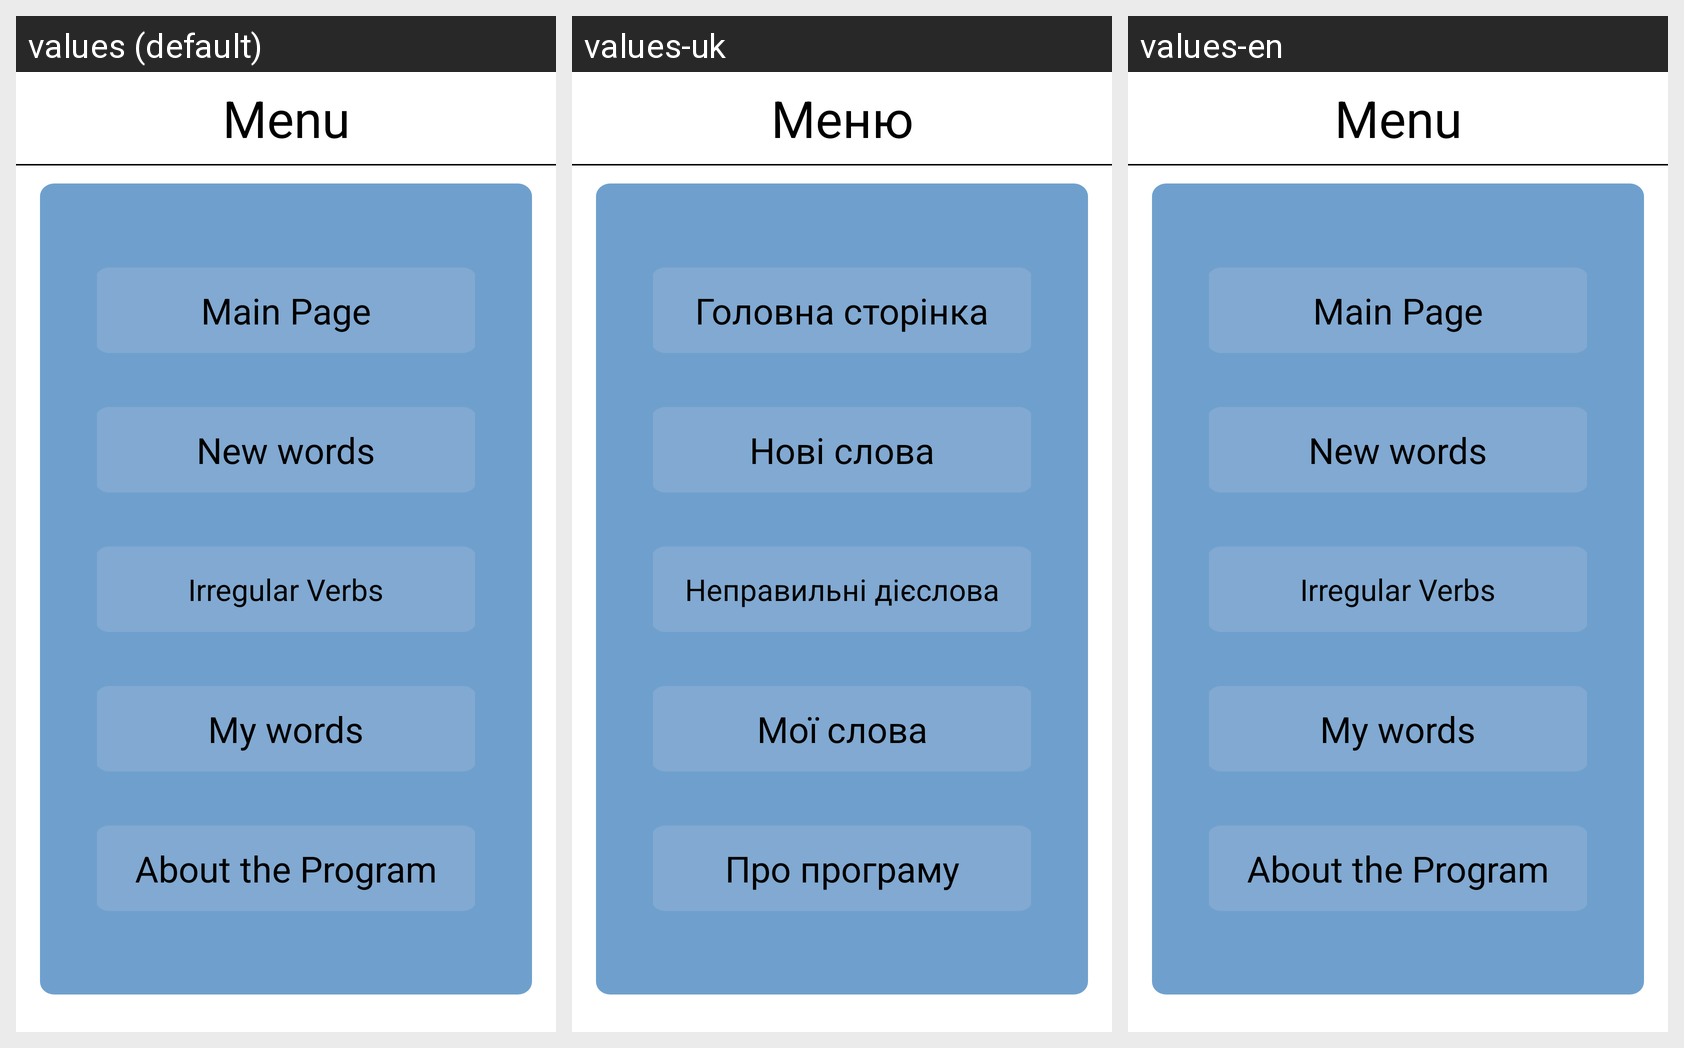

For this localized Android screen grid, give each drawn string resource with its value in every locale shown.
Android screen res/layout/activity_menu.xml rendered under 3 locales, left to right: values (default), values-uk, values-en. Device: Nexus 5 (rendered at 1080×1920; each locale shown at half size, 540×960, under a caption strip naming it); theme Theme.FlashCards.
Strings drawn on this screen, with the default value and each locale's value (text and hints the layout hard-codes, and strings that could not be matched under every locale, appear in the picture but are not listed):

menu_screen_title
  values: Menu
  values-uk: Меню
  values-en: Menu

main_page
  values: Main Page
  values-uk: Головна сторінка
  values-en: Main Page

new_words_title
  values: New words
  values-uk: Нові слова
  values-en: New words

irregular_words_text
  values: Irregular Verbs
  values-uk: Неправильні дієслова
  values-en: Irregular Verbs

my_words_text
  values: My words
  values-uk: Мої слова
  values-en: My words

about_program_text
  values: About the Program
  values-uk: Про програму
  values-en: About the Program
